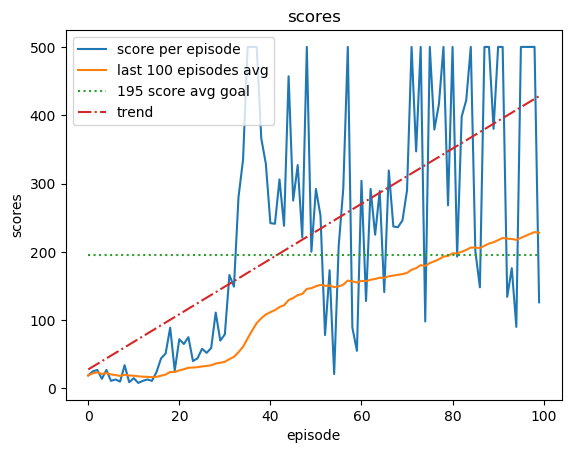

Source data for this figure (header and first rows):
19.0, 19.0, 19.0, 19.0
25.0, 19.0, 22.0, 25.0
27.0, 19.0, 23.67, 27.0
14.0, 14.0, 21.25, 27.0
27.0, 14.0, 22.4, 27.0
11.0, 11.0, 20.5, 27.0
13.0, 11.0, 19.43, 27.0
10.0, 10.0, 18.25, 27.0
34.0, 10.0, 20.0, 34.0
9.0, 9.0, 18.9, 34.0
15.0, 9.0, 18.55, 34.0
8.0, 8.0, 17.67, 34.0
11.0, 8.0, 17.15, 34.0
13.0, 8.0, 16.86, 34.0
11.0, 8.0, 16.47, 34.0
24.0, 8.0, 16.94, 34.0
44.0, 8.0, 18.53, 44.0
51.0, 8.0, 20.33, 51.0
89.0, 8.0, 23.95, 89.0
26.0, 8.0, 24.05, 89.0
72.0, 8.0, 26.33, 89.0
65.0, 8.0, 28.09, 89.0
75.0, 8.0, 30.13, 89.0
40.0, 8.0, 30.54, 89.0
44.0, 8.0, 31.08, 89.0
58.0, 8.0, 32.12, 89.0
52.0, 8.0, 32.85, 89.0
59.0, 8.0, 33.79, 89.0
111.0, 8.0, 36.45, 111.0
70.0, 8.0, 37.57, 111.0
79.0, 8.0, 38.9, 111.0
166.0, 8.0, 42.88, 166.0
149.0, 8.0, 46.09, 166.0
280.0, 8.0, 52.97, 280.0
335.0, 8.0, 61.03, 335.0
500.0, 8.0, 73.22, 500.0
500.0, 8.0, 84.76, 500.0
500.0, 8.0, 95.68, 500.0
366.0, 8.0, 102.6, 500.0
329.0, 8.0, 108.3, 500.0
242.0, 8.0, 111.5, 500.0
241.0, 8.0, 114.6, 500.0
306.0, 8.0, 119.1, 500.0
238.0, 8.0, 121.8, 500.0
457.0, 8.0, 129.2, 500.0
275.0, 8.0, 132.4, 500.0
327.0, 8.0, 136.5, 500.0
221.0, 8.0, 138.3, 500.0
500.0, 8.0, 145.7, 500.0
200.0, 8.0, 146.8, 500.0
292.0, 8.0, 149.6, 500.0
253.0, 8.0, 151.6, 500.0
78.0, 8.0, 150.2, 500.0
173.0, 8.0, 150.6, 500.0
21.0, 8.0, 148.3, 500.0
209.0, 8.0, 149.4, 500.0
292.0, 8.0, 151.9, 500.0
500.0, 8.0, 157.9, 500.0
89.0, 8.0, 156.7, 500.0
55.0, 8.0, 155.0, 500.0
304.0, 8.0, 157.4, 500.0
... 39 more rows
